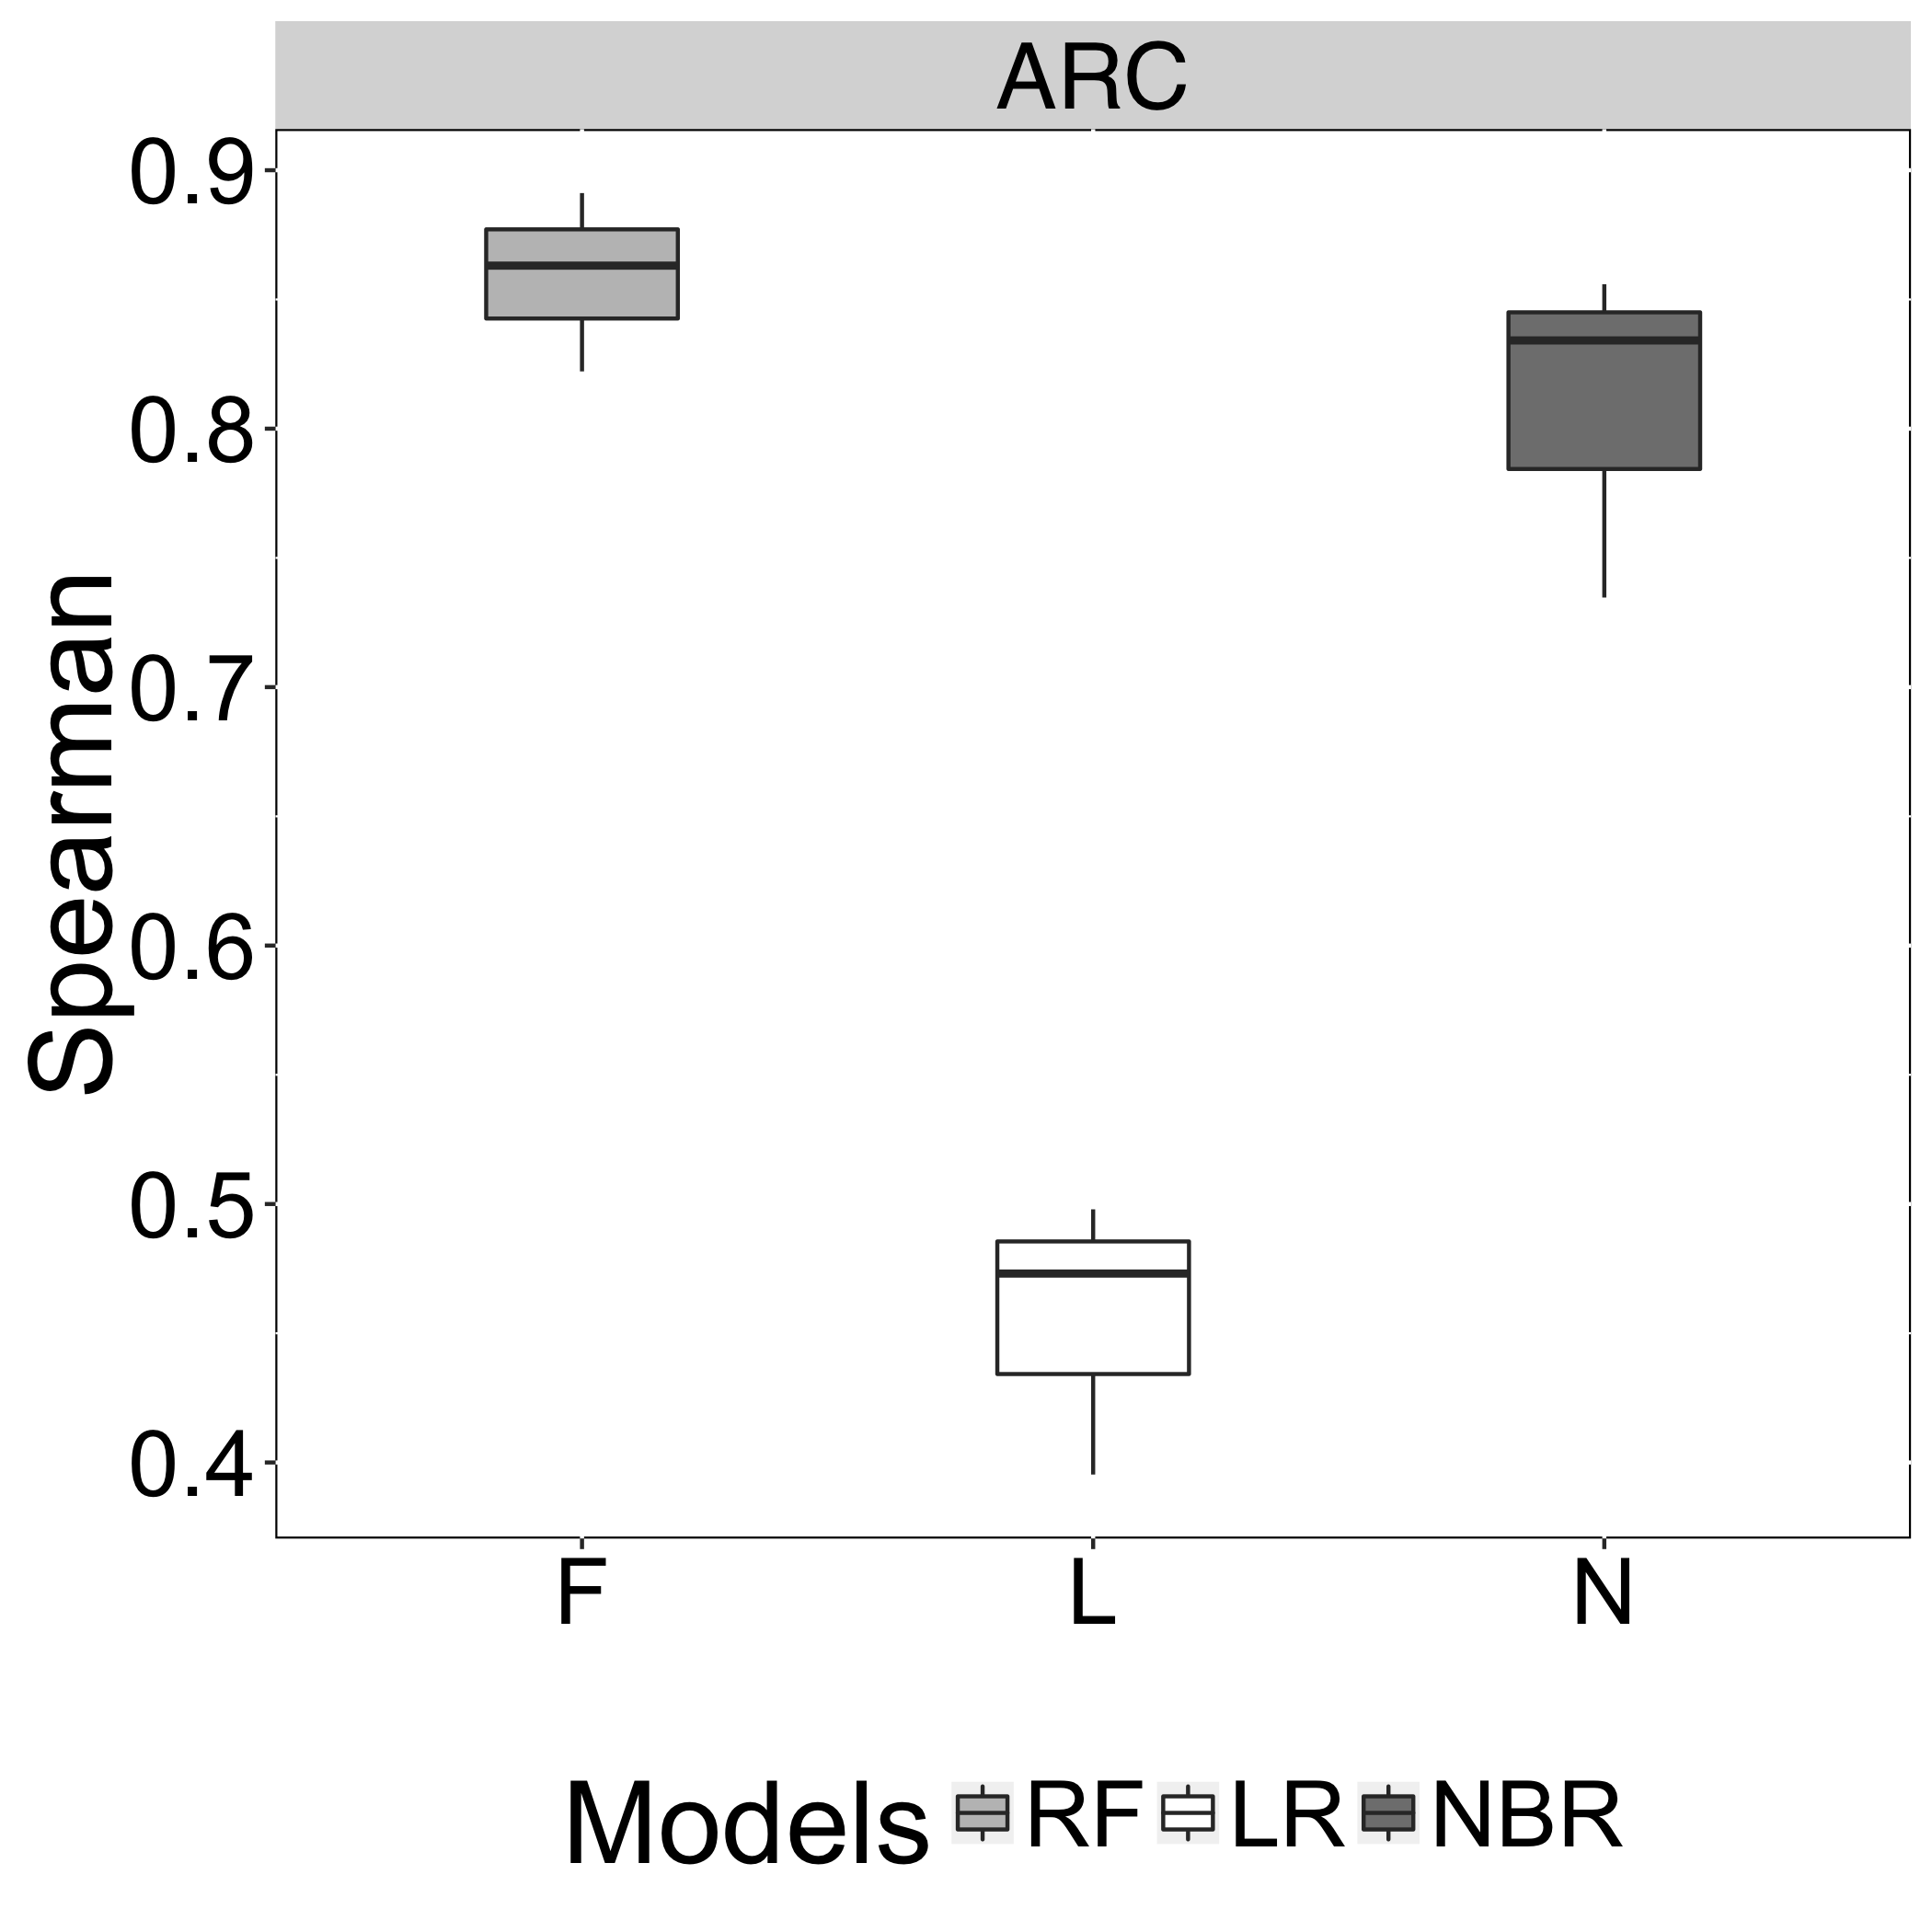

The table this chart was drawn from, first rows:
Models, Spearman, Recovery
N, 0.8559, ARC
L, 0.4731, ARC
F, 0.8912, ARC
N, 0.7347, ARC
L, 0.3953, ARC
F, 0.8222, ARC
N, 0.8341, ARC
L, 0.4979, ARC
F, 0.8631, ARC
